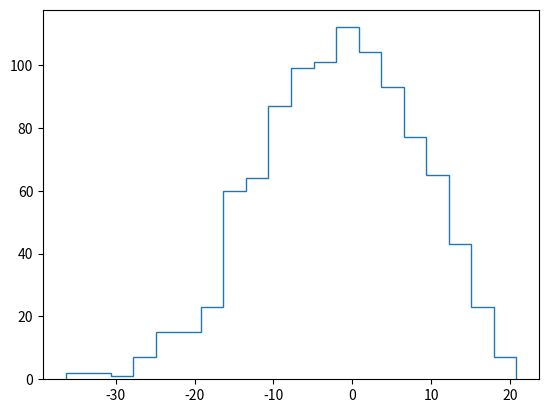

This figure's Python source:
import itertools
import numpy as np
import matplotlib.pyplot as plt

def metropolis(E, T, r, x):
    while True:
        q = np.random.uniform(-1, 1, x.shape)
        y = x + r * q
        delta_E = E(y) - E(x)
        p = min([1, np.exp(- delta_E / T)])
        if np.random.rand() < p:
            x = y
        yield x

if __name__ == "__main__":
    steps = itertools.islice(metropolis(lambda x: x @ x / 2, 100.0, 10.0, np.array([1.0])), 1000)
    plt.hist([s[0] for s in steps], 20, histtype="step")
    plt.show()
